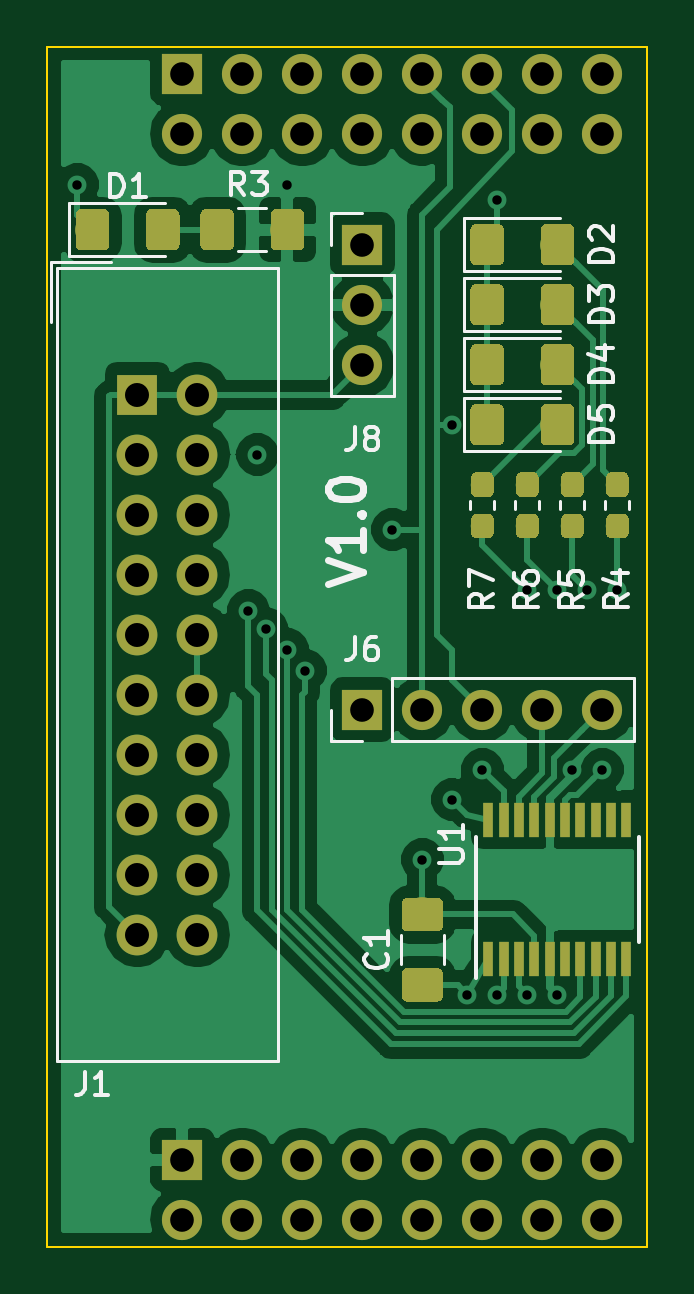
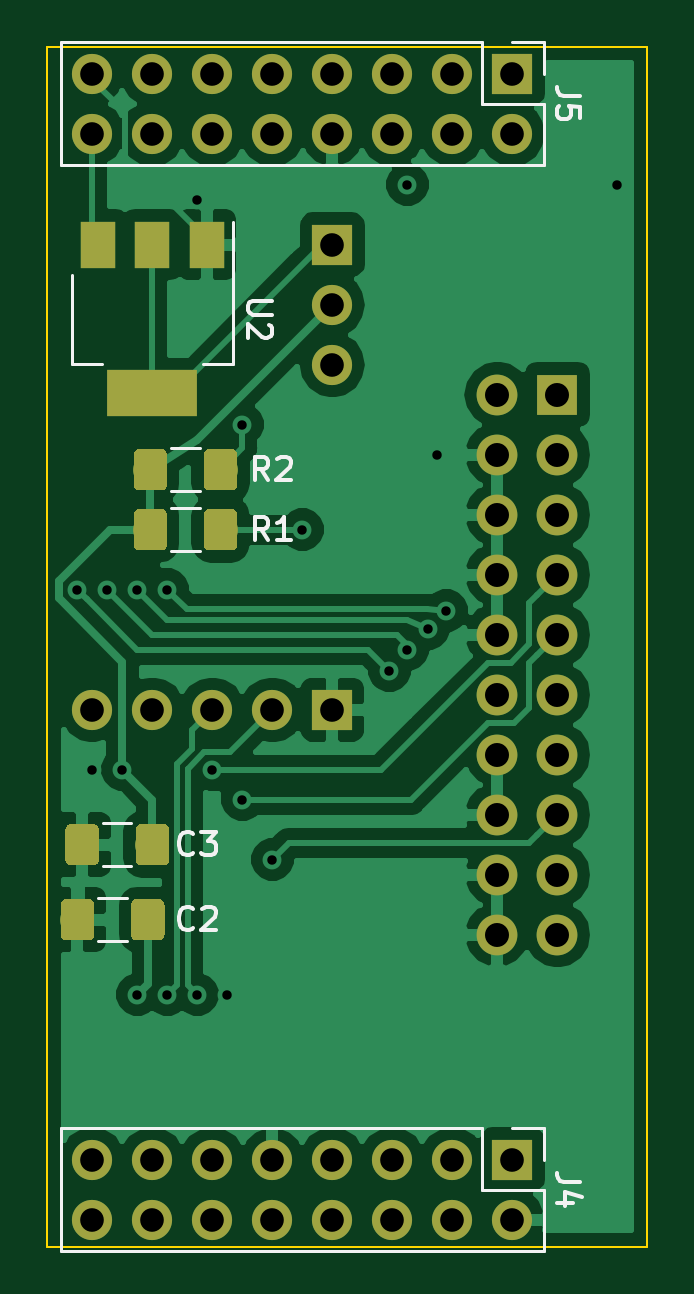
Circuit board: 8 layer files. Board 25.4 x 50.8 mm.
- bottom_copper: armm0-B.Cu.gbl (66411 bytes)
- bottom_mask: armm0-B.Mask.gbs (16361 bytes)
- bottom_silk: armm0-B.SilkS.gbo (21726 bytes)
- outline: armm0-Edge.Cuts.gm1 (669 bytes)
- top_copper: armm0-F.Cu.gtl (88630 bytes)
- top_mask: armm0-F.Mask.gts (41070 bytes)
- top_silk: armm0-F.SilkS.gto (53499 bytes)
- drill: armm0.drl (1203 bytes)

=== bottom_copper: armm0-B.Cu.gbl (66411 bytes, source omitted) ===
=== bottom_mask: armm0-B.Mask.gbs (16361 bytes, source omitted) ===
=== bottom_silk: armm0-B.SilkS.gbo (21726 bytes, source omitted) ===
=== outline: armm0-Edge.Cuts.gm1 ===
G04 #@! TF.GenerationSoftware,KiCad,Pcbnew,(5.0.0)*
G04 #@! TF.CreationDate,2018-08-08T21:20:56+01:00*
G04 #@! TF.ProjectId,armm0,61726D6D302E6B696361645F70636200,rev?*
G04 #@! TF.SameCoordinates,Original*
G04 #@! TF.FileFunction,Profile,NP*
%FSLAX46Y46*%
G04 Gerber Fmt 4.6, Leading zero omitted, Abs format (unit mm)*
G04 Created by KiCad (PCBNEW (5.0.0)) date 08/08/18 21:20:56*
%MOMM*%
%LPD*%
G01*
G04 APERTURE LIST*
%ADD10C,0.100000*%
G04 APERTURE END LIST*
D10*
X74930000Y-82423000D02*
X100330000Y-82423000D01*
X74930000Y-31623000D02*
X74930000Y-82423000D01*
X100330000Y-31623000D02*
X74930000Y-31623000D01*
X100330000Y-31623000D02*
X100330000Y-82423000D01*
M02*

=== top_copper: armm0-F.Cu.gtl (88630 bytes, source omitted) ===
=== top_mask: armm0-F.Mask.gts (41070 bytes, source omitted) ===
=== top_silk: armm0-F.SilkS.gto (53499 bytes, source omitted) ===
=== drill: armm0.drl ===
M48
;DRILL file {KiCad (5.0.0)} date 08/08/18 21:20:58
;FORMAT={-:-/ absolute / inch / decimal}
FMAT,2
INCH,TZ
T1C0.0157
T2C0.0394
T3C0.0400
%
G90
G05
M72
T1
X3.Y-1.475
X3.285Y-2.185
X3.3Y-1.925
X3.315Y-2.215
X3.35Y-1.475
X3.35Y-2.25
X3.38Y-2.285
X3.525Y-2.05
X3.575Y-2.6
X3.625Y-1.875
X3.625Y-2.5
X3.65Y-2.825
X3.675Y-2.45
X3.7Y-1.5
X3.7Y-2.825
X3.75Y-2.15
X3.75Y-2.825
X3.8Y-2.15
X3.8Y-2.825
X3.825Y-2.45
X3.85Y-2.15
X3.875Y-2.45
X3.9Y-2.15
T2
X3.175Y-1.29
X3.175Y-1.39
X3.275Y-1.29
X3.275Y-1.39
X3.375Y-1.29
X3.375Y-1.39
X3.475Y-1.29
X3.475Y-1.39
X3.575Y-1.29
X3.575Y-1.39
X3.675Y-1.29
X3.675Y-1.39
X3.775Y-1.29
X3.775Y-1.39
X3.875Y-1.29
X3.875Y-1.39
X3.175Y-3.1
X3.175Y-3.2
X3.275Y-3.1
X3.275Y-3.2
X3.375Y-3.1
X3.375Y-3.2
X3.475Y-3.1
X3.475Y-3.2
X3.575Y-3.1
X3.575Y-3.2
X3.675Y-3.1
X3.675Y-3.2
X3.775Y-3.1
X3.775Y-3.2
X3.875Y-3.1
X3.875Y-3.2
X3.475Y-1.575
X3.475Y-1.675
X3.475Y-1.775
X3.475Y-2.35
X3.575Y-2.35
X3.675Y-2.35
X3.775Y-2.35
X3.875Y-2.35
T3
X3.1Y-1.825
X3.1Y-1.925
X3.1Y-2.025
X3.1Y-2.125
X3.1Y-2.225
X3.1Y-2.325
X3.1Y-2.425
X3.1Y-2.525
X3.1Y-2.625
X3.1Y-2.725
X3.2Y-1.825
X3.2Y-1.925
X3.2Y-2.025
X3.2Y-2.125
X3.2Y-2.225
X3.2Y-2.325
X3.2Y-2.425
X3.2Y-2.525
X3.2Y-2.625
X3.2Y-2.725
T0
M30

